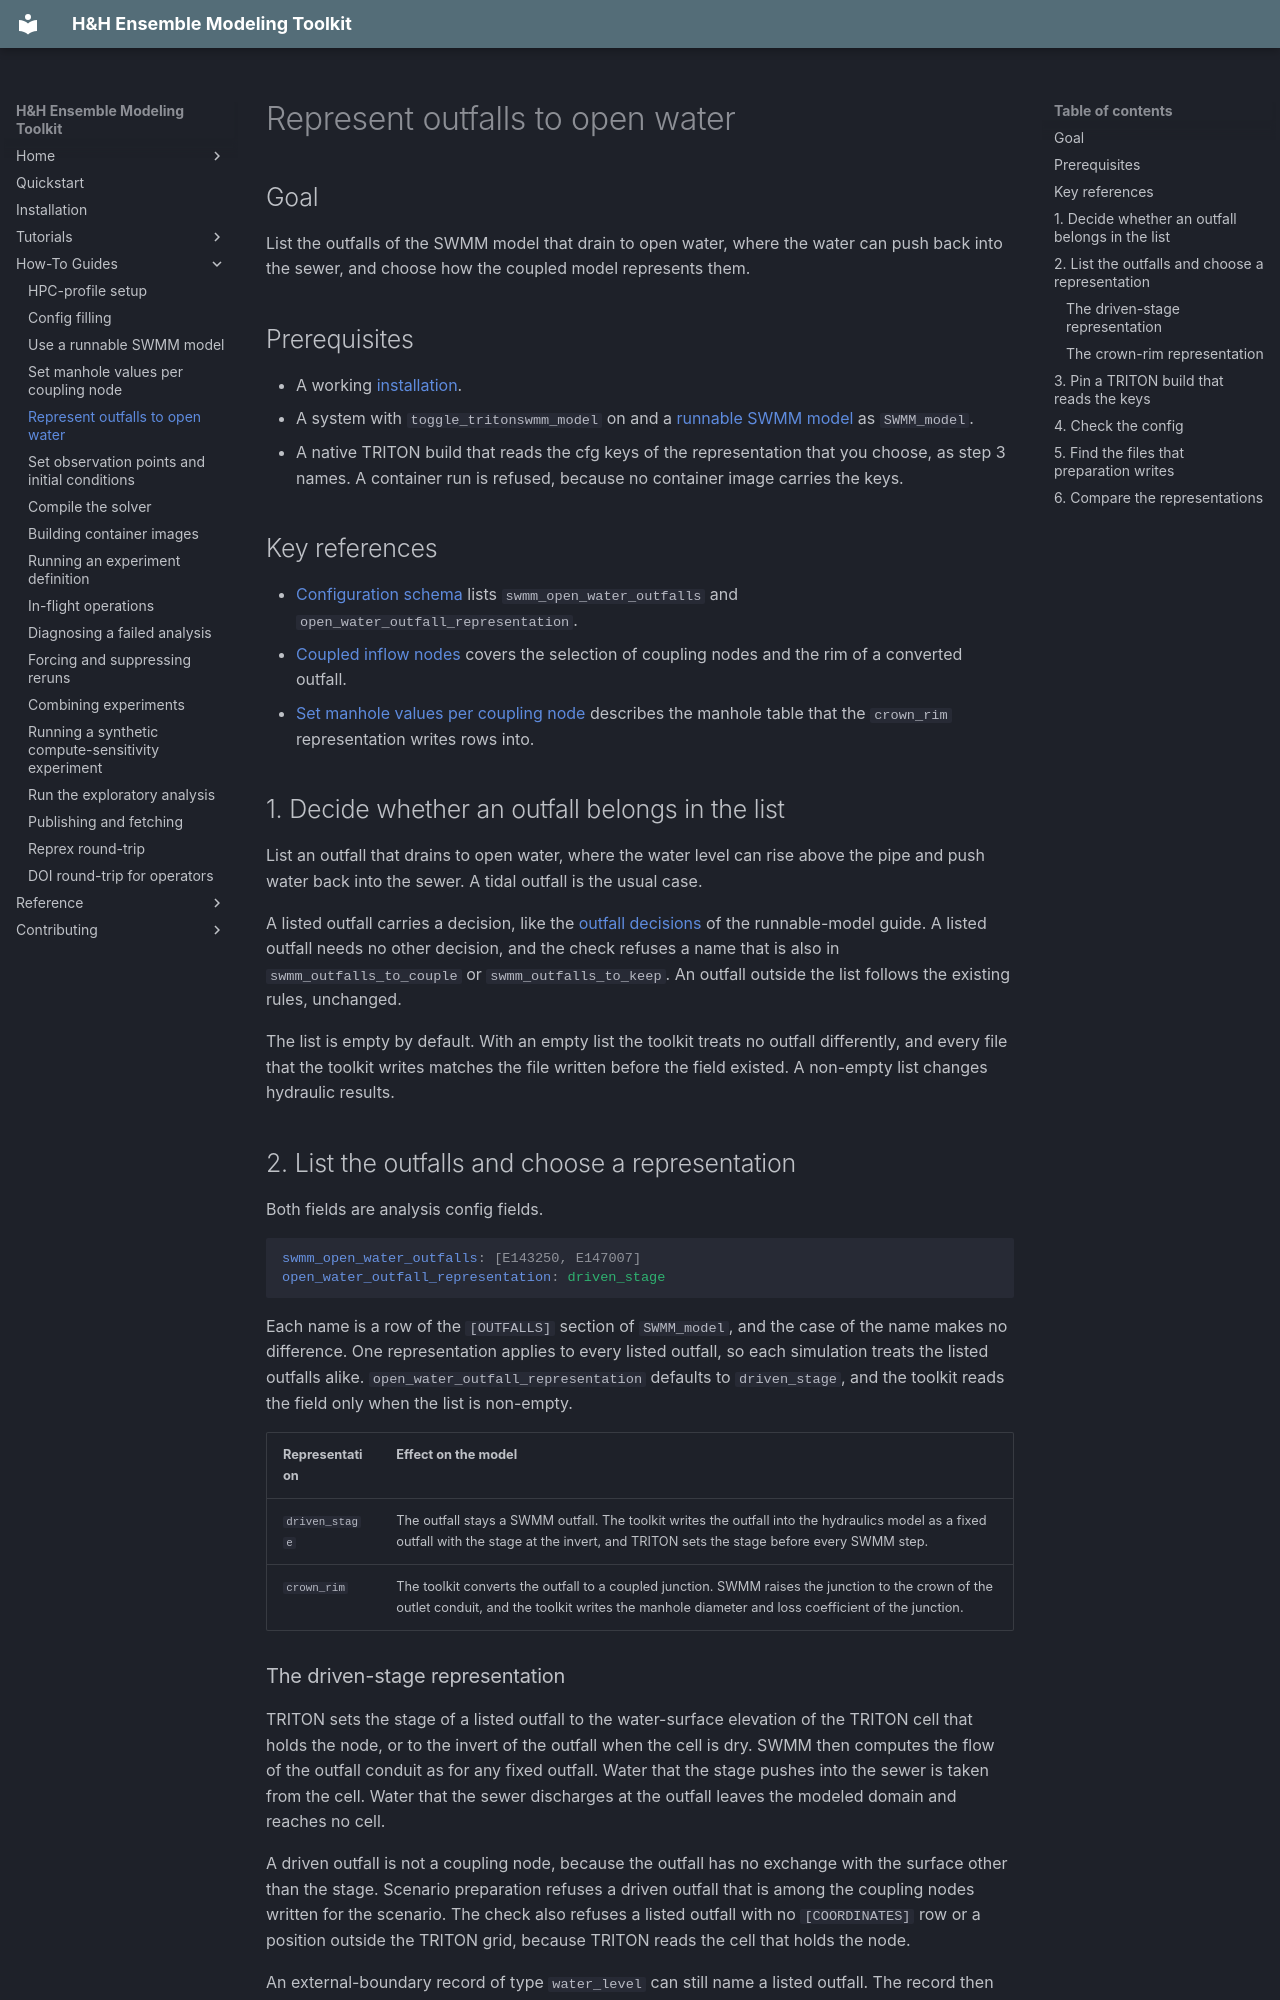

repository: lassiterdc/hhemt · page: how-to/open-water-outfalls/index.html · generator: mkdocs

# Represent outfalls to open water

## Goal

List the outfalls of the SWMM model that drain to open water, where the water can push back into the sewer, and choose how the coupled model represents them.

## Prerequisites

- A working [installation](installation.md).
- A system with `toggle_tritonswmm_model` on and a [runnable SWMM model](using-a-runnable-swmm-model.md) as `SWMM_model`.
- A native TRITON build that reads the cfg keys of the representation that you choose, as step 3 names. A container run is refused, because no container image carries the keys.

## Key references

- [Configuration schema](../reference/config-schema.md) lists `swmm_open_water_outfalls` and `open_water_outfall_representation`.
- [Coupled inflow nodes](../reference/coupled-inflow-nodes.md) covers the selection of coupling nodes and the rim of a converted outfall.
- [Set manhole values per coupling node](per-node-manhole-values.md) describes the manhole table that the `crown_rim` representation writes rows into.

## 1. Decide whether an outfall belongs in the list

List an outfall that drains to open water, where the water level can rise above the pipe and push water back into the sewer. A tidal outfall is the usual case.

A listed outfall carries a decision, like the [outfall decisions](using-a-runnable-swmm-model.md#3-decide-each-outfall) of the runnable-model guide. A listed outfall needs no other decision, and the check refuses a name that is also in `swmm_outfalls_to_couple` or `swmm_outfalls_to_keep`. An outfall outside the list follows the existing rules, unchanged.

The list is empty by default. With an empty list the toolkit treats no outfall differently, and every file that the toolkit writes matches the file written before the field existed. A non-empty list changes hydraulic results.

## 2. List the outfalls and choose a representation

Both fields are analysis config fields.

```yaml
swmm_open_water_outfalls: [E143250, E147007]
open_water_outfall_representation: driven_stage
```

Each name is a row of the `[OUTFALLS]` section of `SWMM_model`, and the case of the name makes no difference. One representation applies to every listed outfall, so each simulation treats the listed outfalls alike. `open_water_outfall_representation` defaults to `driven_stage`, and the toolkit reads the field only when the list is non-empty.

| Representation | Effect on the model |
|---|---|
| `driven_stage` | The outfall stays a SWMM outfall. The toolkit writes the outfall into the hydraulics model as a fixed outfall with the stage at the invert, and TRITON sets the stage before every SWMM step. |
| `crown_rim` | The toolkit converts the outfall to a coupled junction. SWMM raises the junction to the crown of the outlet conduit, and the toolkit writes the manhole diameter and loss coefficient of the junction. |
